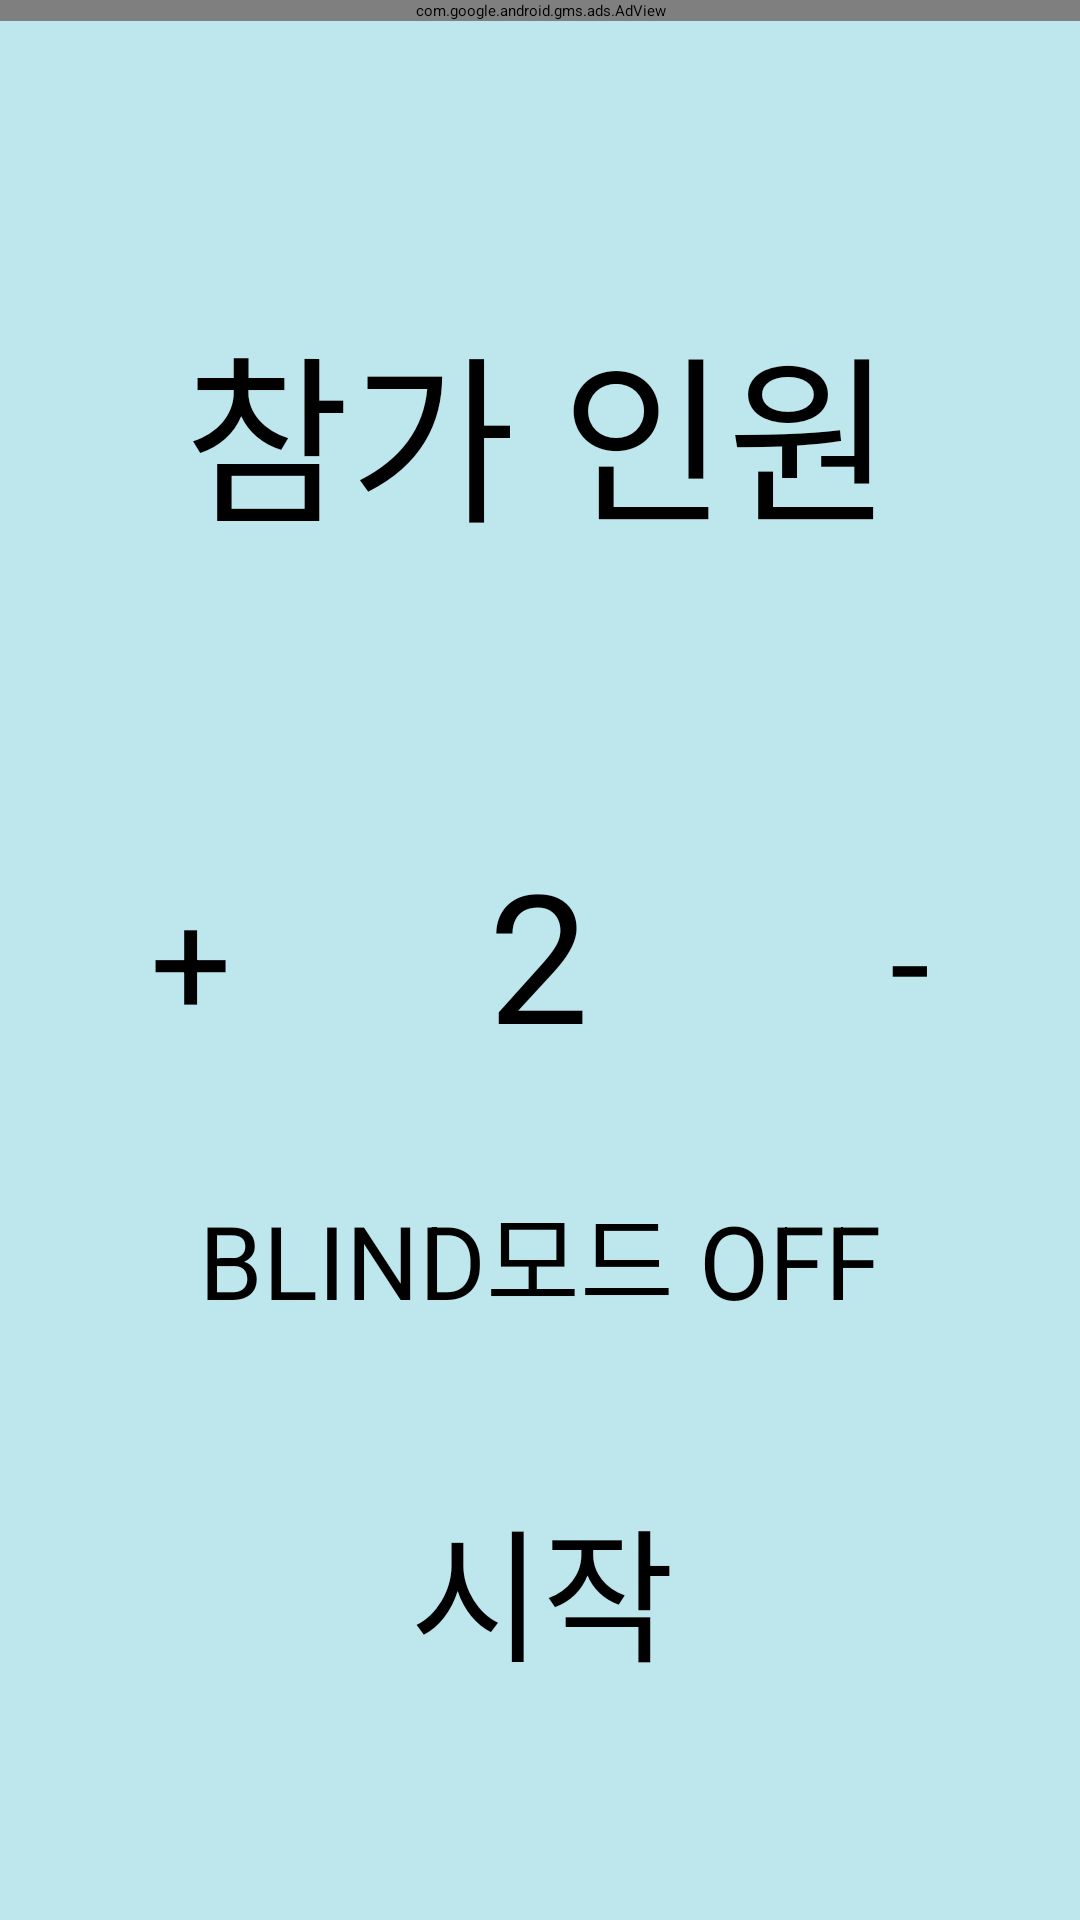

Layout XML and referenced resources for this Android screen:
<!-- AndroidManifest.xml: application theme Theme.DeliveryApp2 -->
<!-- res/layout/activity_start.xml -->
<?xml version="1.0" encoding="utf-8"?>
<androidx.constraintlayout.widget.ConstraintLayout xmlns:android="http://schemas.android.com/apk/res/android"
    xmlns:app="http://schemas.android.com/apk/res-auto"
    xmlns:tools="http://schemas.android.com/tools"
    android:layout_width="match_parent"
    android:layout_height="match_parent"
    tools:context=".MainActivity">

    <androidx.constraintlayout.widget.ConstraintLayout
        android:id="@+id/bg_main2"
        android:layout_width="match_parent"
        android:layout_height="match_parent"
        android:background="#BDE7ED"
        tools:context=".MainActivity"
        tools:layout_editor_absoluteX="0dp"
        tools:layout_editor_absoluteY="0dp">

        <Button
            android:id="@+id/btn_minus"
            android:layout_width="wrap_content"
            android:layout_height="wrap_content"
            android:layout_marginEnd="50dp"
            android:backgroundTint="#8FCC91"
            android:text="-"
            android:textSize="48sp"
            app:layout_constraintBottom_toBottomOf="parent"
            app:layout_constraintEnd_toEndOf="parent"
            app:layout_constraintTop_toTopOf="parent"
            app:layout_constraintVertical_bias="0.499" />

        <Button
            android:id="@+id/btn_plus"
            android:layout_width="wrap_content"
            android:layout_height="wrap_content"
            android:layout_marginStart="50dp"
            android:backgroundTint="#8FCC91"
            android:text="+"
            android:textSize="48sp"
            app:layout_constraintBottom_toBottomOf="parent"
            app:layout_constraintStart_toStartOf="parent"
            app:layout_constraintTop_toTopOf="parent"
            app:layout_constraintVertical_bias="0.499" />

        <TextView
            android:id="@+id/tv_pnum"
            android:layout_width="wrap_content"
            android:layout_height="wrap_content"
            android:text="2"
            android:textSize="60sp"
            app:layout_constraintBottom_toBottomOf="parent"
            app:layout_constraintEnd_toEndOf="parent"
            app:layout_constraintHorizontal_bias="0.498"
            app:layout_constraintStart_toStartOf="parent"
            app:layout_constraintTop_toTopOf="parent"
            app:layout_constraintVertical_bias="0.496" />

        <TextView
            android:id="@+id/tv_point"
            android:layout_width="wrap_content"
            android:layout_height="wrap_content"
            android:textSize="48sp"
            app:layout_constraintEnd_toEndOf="parent"
            app:layout_constraintHorizontal_bias="0.498"
            app:layout_constraintStart_toStartOf="parent"
            app:layout_constraintTop_toBottomOf="@+id/tv_pnum" />

        <Button
            android:id="@+id/btn_start"
            android:layout_width="wrap_content"
            android:layout_height="wrap_content"
            android:backgroundTint="#5AB1D9"
            android:text="시작"
            android:textSize="48sp"
            app:layout_constraintBottom_toBottomOf="parent"
            app:layout_constraintEnd_toEndOf="parent"
            app:layout_constraintHorizontal_bias="0.503"
            app:layout_constraintStart_toStartOf="parent"
            app:layout_constraintTop_toBottomOf="@+id/btn_i"
            app:layout_constraintVertical_bias="0.403" />

        <Button
            android:id="@+id/btn_i"
            android:layout_width="wrap_content"
            android:layout_height="wrap_content"
            android:backgroundTint="#63764F"
            android:text="BLIND모드 OFF"
            android:textSize="34sp"
            app:layout_constraintBottom_toBottomOf="parent"
            app:layout_constraintEnd_toEndOf="parent"
            app:layout_constraintStart_toStartOf="parent"
            app:layout_constraintTop_toBottomOf="@+id/tv_pnum"
            app:layout_constraintVertical_bias="0.155" />

        <com.google.android.gms.ads.AdView
            android:id="@+id/adView"
            xmlns:ads="http://schemas.android.com/apk/res-auto"
            android:layout_width="0dp"
            android:layout_height="wrap_content"
            app:layout_constraintEnd_toEndOf="parent"
            app:layout_constraintStart_toStartOf="parent"
            app:layout_constraintTop_toTopOf="parent"
            ads:adSize="BANNER"
            ads:adUnitId="ca-app-pub-3940256099942544/6300978111"
            />

    </androidx.constraintlayout.widget.ConstraintLayout>

    <TextView
        android:id="@+id/tv_people"
        android:layout_width="wrap_content"
        android:layout_height="wrap_content"
        android:text="참가 인원"
        android:textSize="60sp"
        app:layout_constraintBottom_toBottomOf="parent"
        app:layout_constraintEnd_toEndOf="parent"
        app:layout_constraintHorizontal_bias="0.497"
        app:layout_constraintStart_toStartOf="parent"
        app:layout_constraintTop_toTopOf="parent"
        app:layout_constraintVertical_bias="0.18" />
</androidx.constraintlayout.widget.ConstraintLayout>
<!-- resources referenced by this layout -->
<resources>

</resources>
